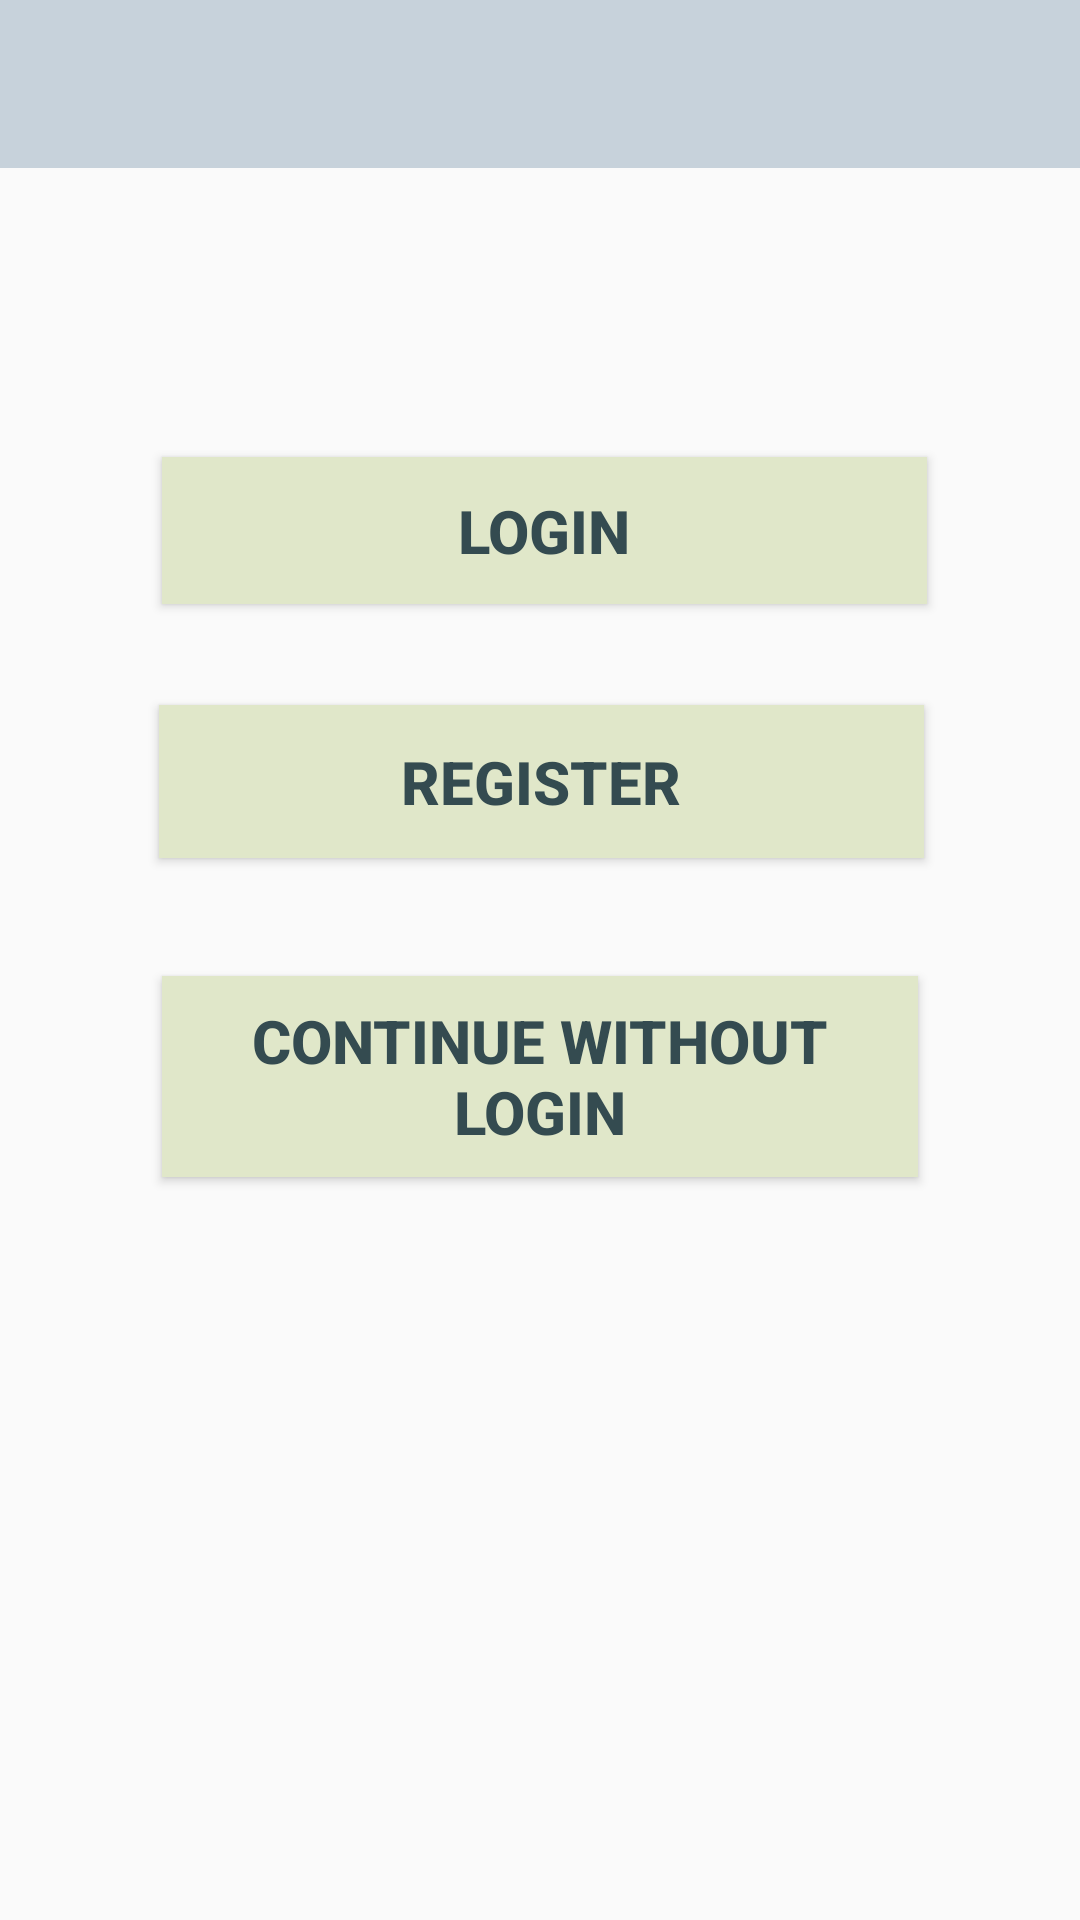

Here is an Android app screen rendered from its layout file. Give the layout XML and the strings, colors and styles it references.
<!-- AndroidManifest.xml: application theme Theme.AppCompat.Light.NoActionBar -->
<!-- res/layout/activity_main.xml -->
<?xml version="1.0" encoding="utf-8"?>
<android.support.constraint.ConstraintLayout xmlns:android="http://schemas.android.com/apk/res/android"
    xmlns:app="http://schemas.android.com/apk/res-auto"
    xmlns:tools="http://schemas.android.com/tools"
    android:layout_width="match_parent"
    android:layout_height="match_parent"
    android:background="@drawable/bag"
    tools:context=".MainActivity">

    <include
        android:id="@+id/toolbar"
        style="@style/Base.TextAppearance.AppCompat.Title"
        layout="@layout/tool_bar"></include>

    <Button
        android:id="@+id/btnLogin"
        android:layout_width="255dp"
        android:layout_height="49dp"
        android:layout_marginStart="8dp"
        android:layout_marginTop="8dp"
        android:layout_marginEnd="8dp"
        android:layout_marginBottom="8dp"
        android:background="@color/colorPrimaryDark"
        android:text="@string/login"
        android:textColor="@color/colorAccent"
        android:textSize="20sp"
        android:textStyle="bold"
        app:layout_constraintBottom_toBottomOf="parent"
        app:layout_constraintEnd_toEndOf="parent"
        app:layout_constraintHorizontal_bias="0.516"
        app:layout_constraintStart_toStartOf="parent"
        app:layout_constraintTop_toBottomOf="@+id/toolbar"
        app:layout_constraintVertical_bias="0.17" />

    <Button
        android:id="@+id/btnRegister"
        android:layout_width="255dp"
        android:layout_height="51dp"
        android:layout_marginStart="8dp"
        android:layout_marginTop="8dp"
        android:layout_marginEnd="8dp"
        android:layout_marginBottom="8dp"
        android:background="@color/colorPrimaryDark"
        android:text="@string/register"
        android:textColor="@color/colorAccent"
        android:textSize="20sp"
        android:textStyle="bold"
        app:layout_constraintBottom_toBottomOf="parent"
        app:layout_constraintEnd_toEndOf="parent"
        app:layout_constraintHorizontal_bias="0.504"
        app:layout_constraintStart_toStartOf="parent"
        app:layout_constraintTop_toBottomOf="@+id/btnLogin"
        app:layout_constraintVertical_bias="0.069" />

    <Button
        android:id="@+id/btnContinue"
        android:layout_width="252dp"
        android:layout_height="67dp"
        android:layout_marginStart="8dp"
        android:layout_marginTop="8dp"
        android:layout_marginEnd="8dp"
        android:layout_marginBottom="8dp"
        android:background="@color/colorPrimaryDark"
        android:text="@string/contLogin"
        android:textColor="@color/colorAccent"
        android:textSize="20sp"
        android:textStyle="bold"
        app:layout_constraintBottom_toBottomOf="parent"
        app:layout_constraintEnd_toEndOf="parent"
        app:layout_constraintStart_toStartOf="parent"
        app:layout_constraintTop_toBottomOf="@+id/btnRegister"
        app:layout_constraintVertical_bias="0.116" />


</android.support.constraint.ConstraintLayout>
<!-- res/layout/tool_bar.xml (included above) -->
<?xml version="1.0" encoding="utf-8"?>
<android.support.v7.widget.Toolbar xmlns:android="http://schemas.android.com/apk/res/android"
    android:layout_width="match_parent"
    android:layout_height="wrap_content"
    xmlns:app="http://schemas.android.com/apk/res-auto"
    app:theme="@style/CustomToolbarStyle"
    app:popupTheme="@style/CustomPopupStyle">





</android.support.v7.widget.Toolbar>
<!-- resources referenced by this layout -->
<resources>
  <color name="colorAccent">#344b50</color>
  <color name="colorPrimaryDark">#e0e7c9</color>
  <string name="contLogin"> Continue without Login </string>
  <string name="login"> Login </string>
  <string name="register"> Register </string>
  <style name="CustomPopupStyle" parent="Theme.AppCompat.Light.NoActionBar">
          <item name="android:background">@color/self_made</item>
          <item name="overlapAnchor">false</item>
          <item name="android:dropDownVerticalOffset">-4dp</item>
      </style>
  <style name="CustomToolbarStyle" parent="Theme.AppCompat.Light.NoActionBar">
          <item name="android:background">@color/colorPrimary</item>
      </style>
  <color name="self_made">#eadede</color>
  <color name="colorPrimary">#c7d2db</color>
</resources>
